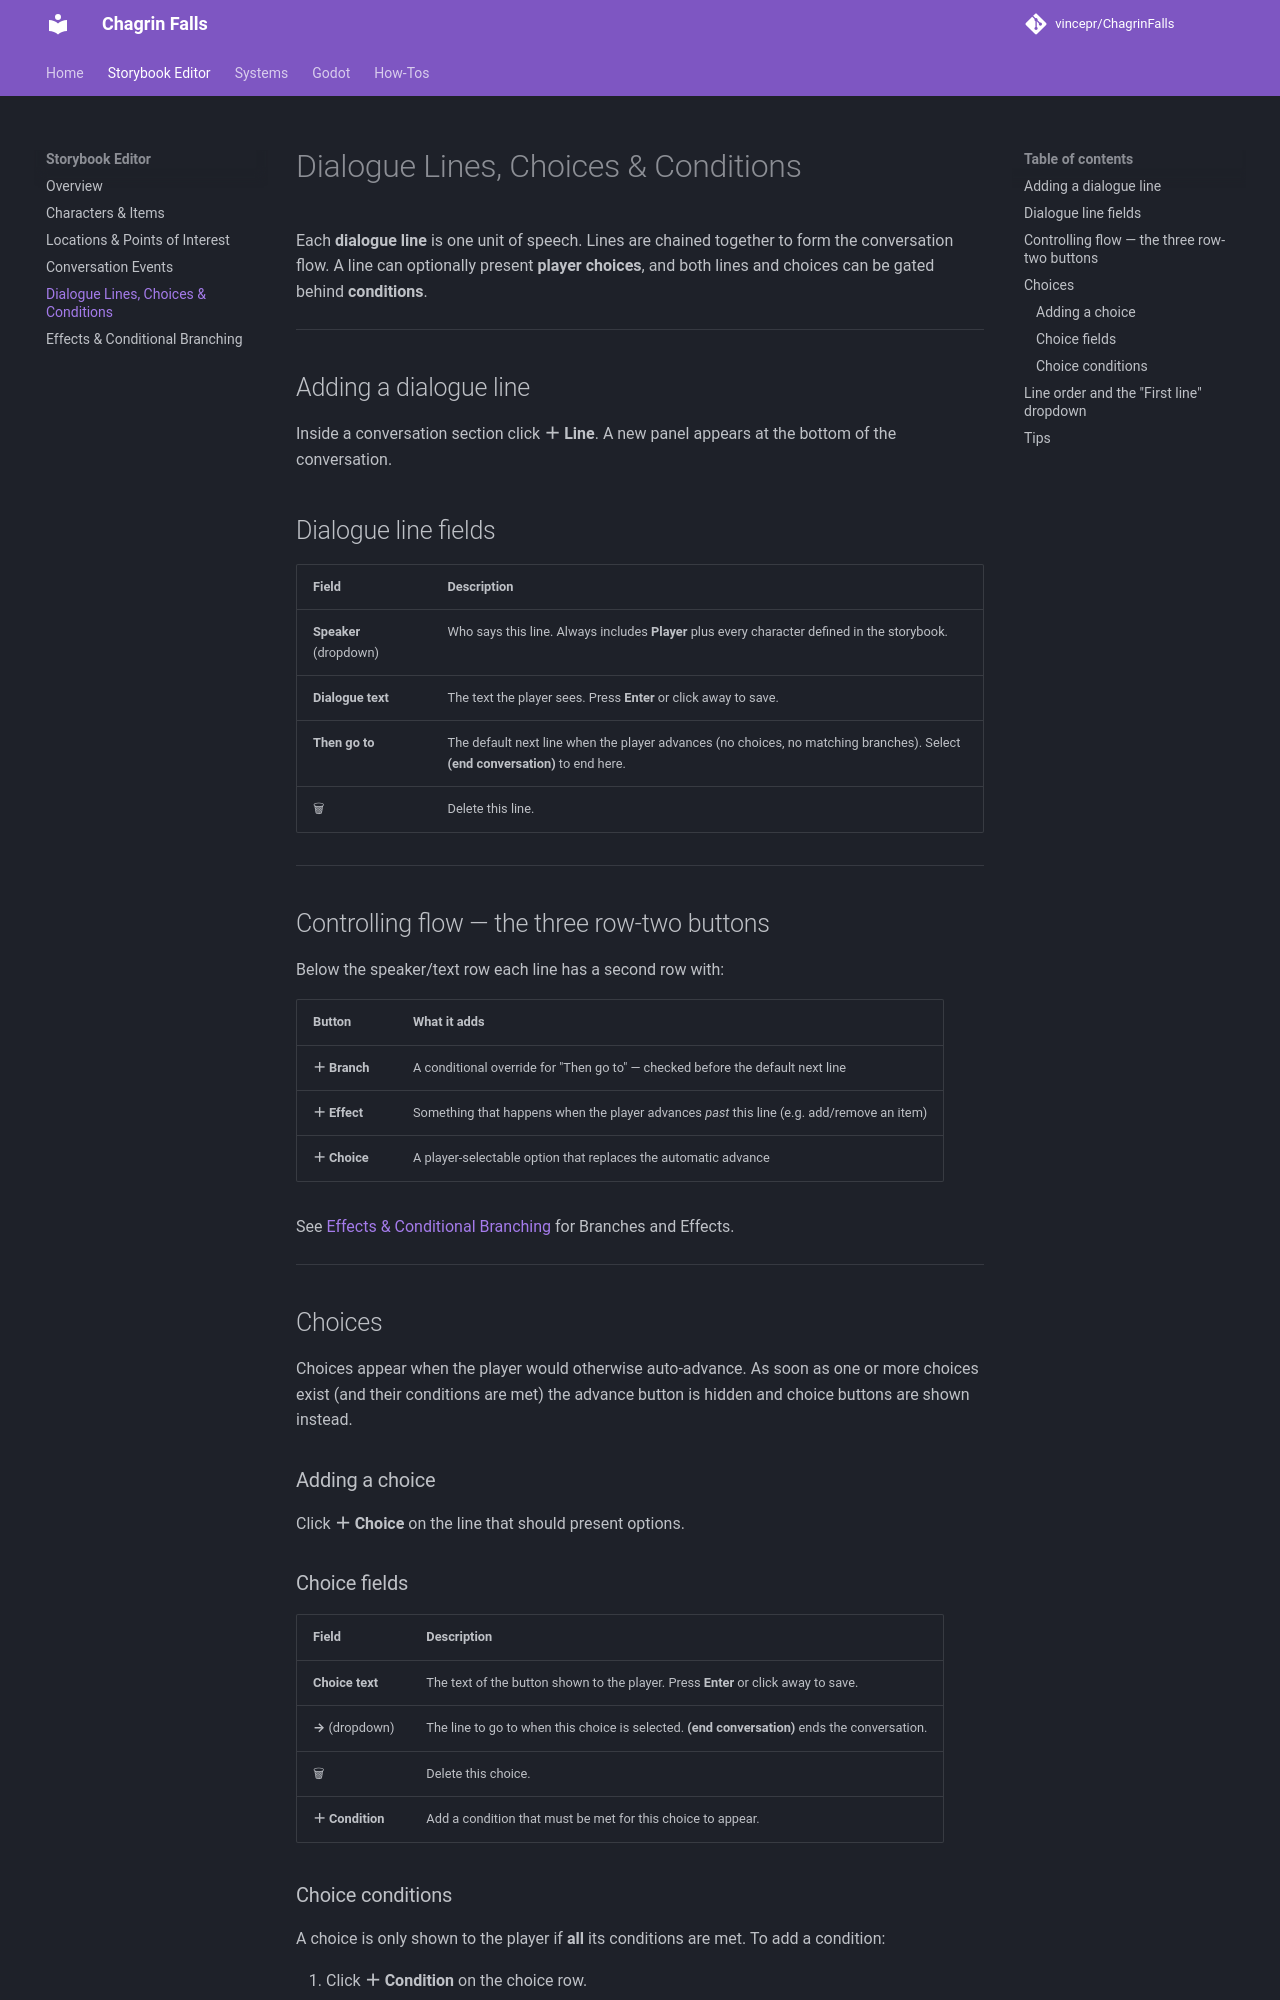

repository: Tinqiu/ChagrinFalls · page: storybook-editor/dialogue/index.html · generator: mkdocs

# Dialogue Lines, Choices & Conditions

Each **dialogue line** is one unit of speech. Lines are chained together to form the conversation flow. A line can optionally present **player choices**, and both lines and choices can be gated behind **conditions**.

---

## Adding a dialogue line

Inside a conversation section click **＋ Line**. A new panel appears at the bottom of the conversation.

## Dialogue line fields

| Field | Description |
|---|---|
| **Speaker** (dropdown) | Who says this line. Always includes **Player** plus every character defined in the storybook. |
| **Dialogue text** | The text the player sees. Press **Enter** or click away to save. |
| **Then go to** | The default next line when the player advances (no choices, no matching branches). Select **(end conversation)** to end here. |
| 🗑 | Delete this line. |

---

## Controlling flow — the three row-two buttons

Below the speaker/text row each line has a second row with:

| Button | What it adds |
|---|---|
| **＋ Branch** | A conditional override for "Then go to" — checked before the default next line |
| **＋ Effect** | Something that happens when the player advances *past* this line (e.g. add/remove an item) |
| **＋ Choice** | A player-selectable option that replaces the automatic advance |

See [Effects & Conditional Branching](effects-and-branches.md) for Branches and Effects.

---

## Choices

Choices appear when the player would otherwise auto-advance. As soon as one or more choices exist (and their conditions are met) the advance button is hidden and choice buttons are shown instead.

### Adding a choice

Click **＋ Choice** on the line that should present options.

### Choice fields

| Field | Description |
|---|---|
| **Choice text** | The text of the button shown to the player. Press **Enter** or click away to save. |
| **→** (dropdown) | The line to go to when this choice is selected. **(end conversation)** ends the conversation. |
| 🗑 | Delete this choice. |
| **＋ Condition** | Add a condition that must be met for this choice to appear. |
